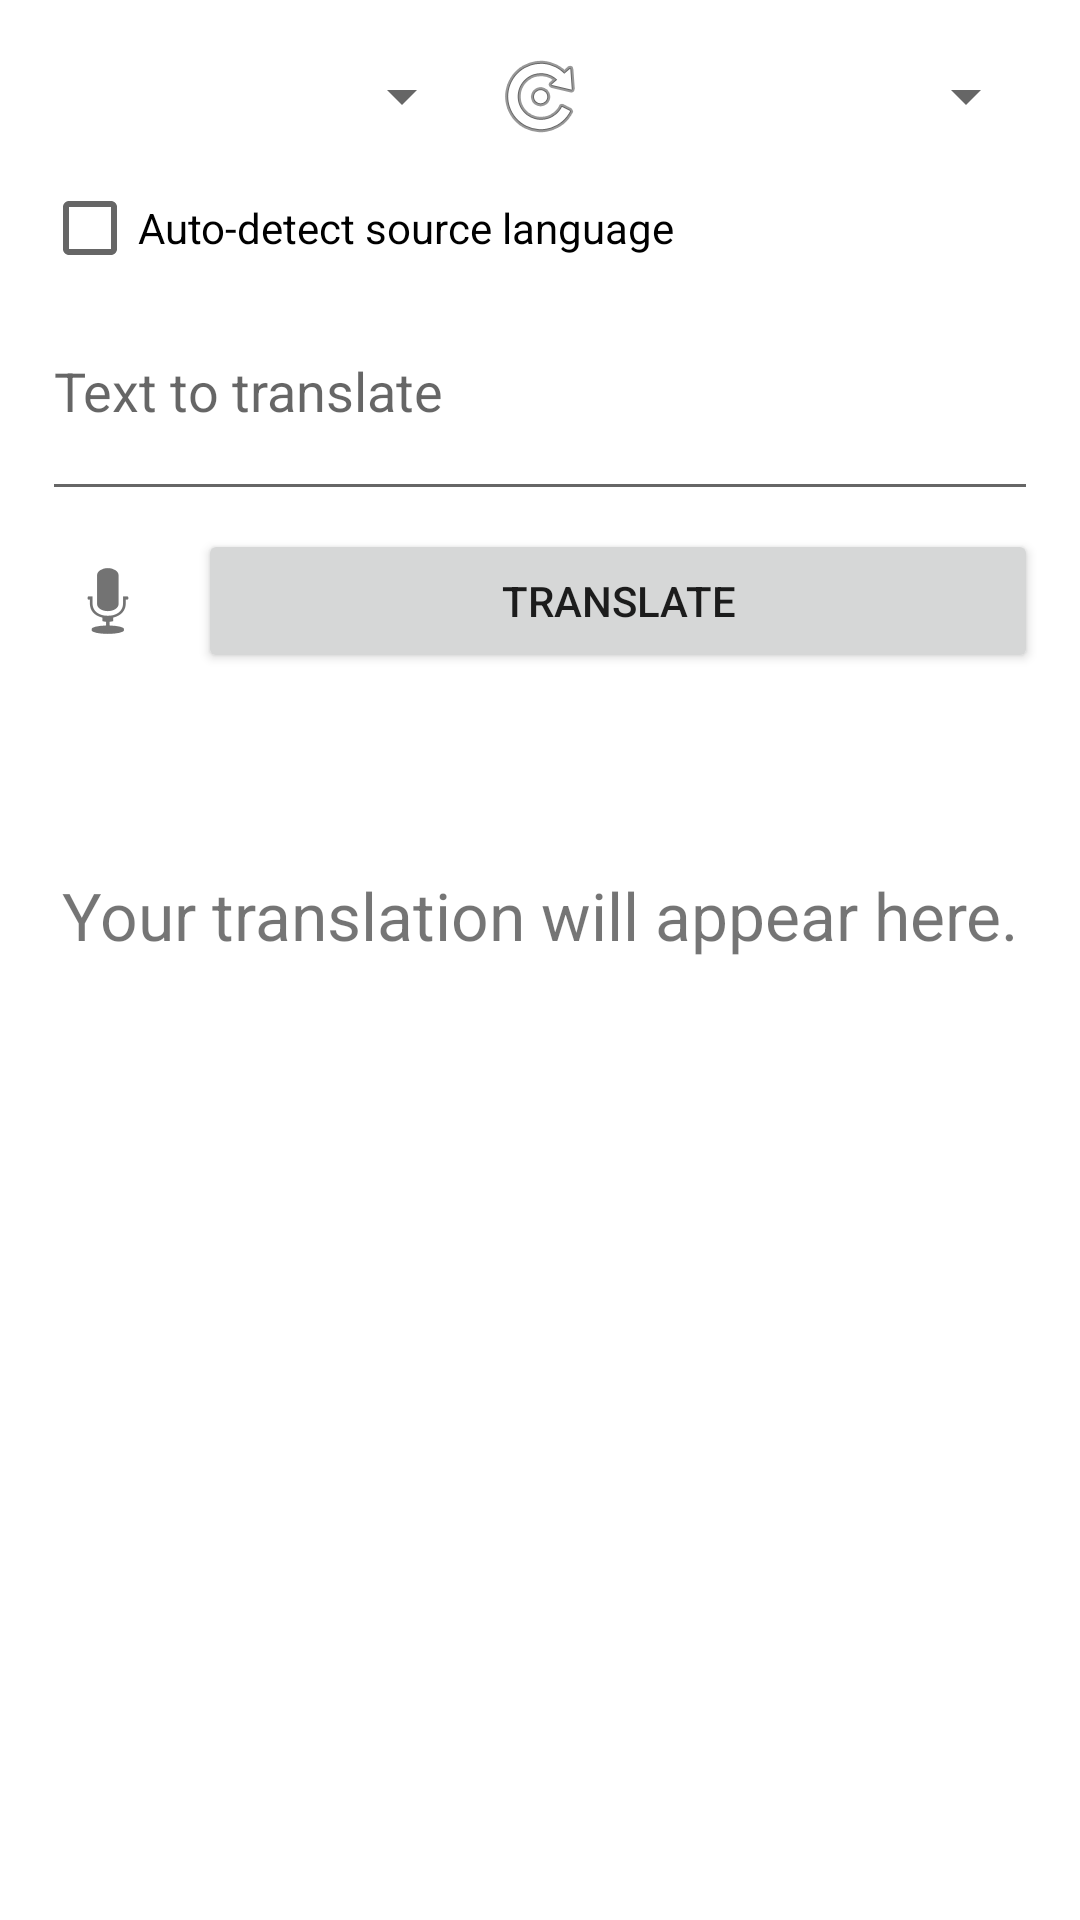

Reconstruct the res/layout file that produces this screen, plus the resources it refers to.
<!-- AndroidManifest.xml: application theme Theme.RetroidTranslator -->
<!-- res/layout/fragment_translate_flex_default.xml -->
<?xml version="1.0" encoding="utf-8"?>
<FrameLayout xmlns:android="http://schemas.android.com/apk/res/android"
    android:id="@+id/rootFlexDefault"
    android:layout_width="match_parent"
    android:layout_height="match_parent"
    android:background="?android:attr/colorBackground">

    <include
        android:id="@+id/paneControl"
        layout="@layout/view_translate_flex_control"
        android:layout_width="match_parent"
        android:layout_height="match_parent" />

    <include
        android:id="@+id/paneViewing"
        layout="@layout/view_translate_flex_viewing"
        android:layout_width="match_parent"
        android:layout_height="match_parent" />

</FrameLayout>
<!-- res/layout/view_translate_flex_control.xml (included above) -->
<?xml version="1.0" encoding="utf-8"?>
<ScrollView xmlns:android="http://schemas.android.com/apk/res/android"
    android:layout_width="match_parent"
    android:layout_height="match_parent">

    <LinearLayout
        android:layout_width="match_parent"
        android:layout_height="wrap_content"
        android:orientation="vertical"
        android:padding="14dp">

        <LinearLayout
            android:layout_width="match_parent"
            android:layout_height="wrap_content"
            android:orientation="horizontal"
            android:gravity="center_vertical">

            <Spinner
                android:id="@+id/spinnerFlexSource"
                android:layout_width="0dp"
                android:layout_height="wrap_content"
                android:layout_weight="1" />

            <ImageButton
                android:id="@+id/btnFlexSwap"
                android:layout_width="36dp"
                android:layout_height="36dp"
                android:layout_marginHorizontal="4dp"
                android:background="?attr/selectableItemBackgroundBorderless"
                android:contentDescription="Swap languages"
                android:src="@android:drawable/ic_menu_rotate" />

            <Spinner
                android:id="@+id/spinnerFlexTarget"
                android:layout_width="0dp"
                android:layout_height="wrap_content"
                android:layout_weight="1" />
        </LinearLayout>

        <CheckBox
            android:id="@+id/checkboxFlexAutoDetect"
            android:layout_width="wrap_content"
            android:layout_height="wrap_content"
            android:text="Auto-detect source language"
            android:layout_marginTop="2dp" />

        <com.google.android.material.textfield.TextInputEditText
            android:id="@+id/editFlexInput"
            android:layout_width="match_parent"
            android:layout_height="wrap_content"
            android:layout_marginTop="8dp"
            android:hint="Text to translate"
            android:minLines="2"
            android:gravity="top|start"
            android:inputType="textMultiLine|textCapSentences" />

        <LinearLayout
            android:layout_width="match_parent"
            android:layout_height="wrap_content"
            android:orientation="horizontal"
            android:layout_marginTop="6dp"
            android:gravity="center_vertical">

            <ImageButton
                android:id="@+id/btnFlexMic"
                android:layout_width="44dp"
                android:layout_height="44dp"
                android:background="?attr/selectableItemBackgroundBorderless"
                android:contentDescription="Voice input"
                android:src="@android:drawable/ic_btn_speak_now" />

            <Button
                android:id="@+id/btnFlexTranslate"
                android:layout_width="0dp"
                android:layout_height="wrap_content"
                android:layout_weight="1"
                android:layout_marginStart="8dp"
                android:text="Translate" />
        </LinearLayout>

        <TextView
            android:id="@+id/textFlexMicStatus"
            android:layout_width="match_parent"
            android:layout_height="wrap_content"
            android:layout_marginTop="2dp"
            android:textSize="11sp"
            android:textStyle="italic" />

    </LinearLayout>
</ScrollView>
<!-- res/layout/view_translate_flex_viewing.xml (included above) -->
<?xml version="1.0" encoding="utf-8"?>
<ScrollView xmlns:android="http://schemas.android.com/apk/res/android"
    android:layout_width="match_parent"
    android:layout_height="match_parent"
    android:fillViewport="true">

    <LinearLayout
        android:layout_width="match_parent"
        android:layout_height="match_parent"
        android:orientation="vertical"
        android:gravity="center"
        android:padding="20dp">

        <TextView
            android:id="@+id/textFlexDetected"
            android:layout_width="match_parent"
            android:layout_height="wrap_content"
            android:gravity="center"
            android:textSize="12sp"
            android:textStyle="italic" />

        <TextView
            android:id="@+id/textFlexResult"
            android:layout_width="match_parent"
            android:layout_height="wrap_content"
            android:layout_marginTop="8dp"
            android:gravity="center"
            android:textSize="22sp"
            android:text="Your translation will appear here." />

        <ImageButton
            android:id="@+id/btnFlexSpeak"
            android:layout_width="44dp"
            android:layout_height="44dp"
            android:layout_marginTop="10dp"
            android:background="?attr/selectableItemBackgroundBorderless"
            android:contentDescription="Speak translation"
            android:src="@android:drawable/ic_lock_silent_mode_off" />
    </LinearLayout>
</ScrollView>
<!-- resources referenced by this layout -->
<resources>
  <style name="Theme.RetroidTranslator" parent="Theme.MaterialComponents.DayNight.NoActionBar">
          <item name="colorPrimary">@color/colorPrimary</item>
          <item name="colorPrimaryDark">@color/colorPrimaryDark</item>
          <item name="colorAccent">@color/colorAccent</item>
          <item name="android:windowBackground">@color/background_light</item>
      </style>
  <color name="colorPrimary">#1565C0</color>
  <color name="colorPrimaryDark">#0D47A1</color>
  <color name="colorAccent">#FF6F00</color>
  <color name="background_light">#FAFAFA</color>
</resources>
